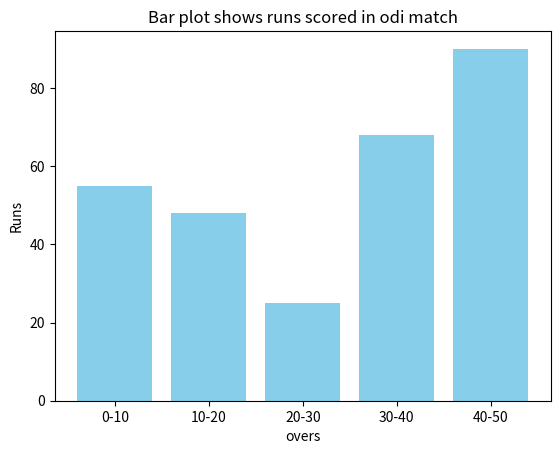

Generate this figure with matplotlib:
import matplotlib.pyplot as plt
categories=['0-10','10-20','20-30','30-40','40-50']
values=[55,48,25,68,90]
plt.bar(categories,values,color='skyblue')
plt.xlabel('overs')
plt.ylabel('Runs')
plt.title('Bar plot shows runs scored in odi match')
plt.show()